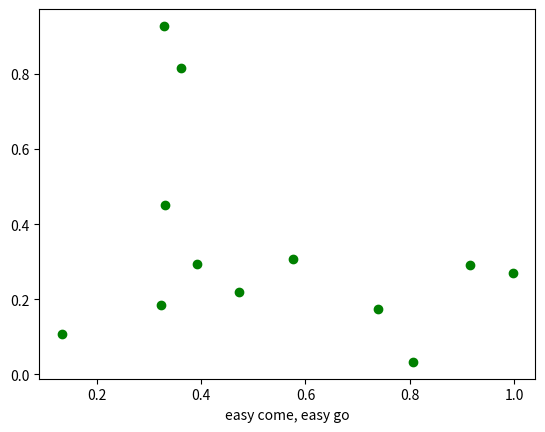

The matplotlib source for this figure:
from __future__ import print_function
import sys
import numpy as np
import matplotlib.pyplot as plt


def press(event):
    print('press', event.key)
    sys.stdout.flush()
    if event.key == 'x':
        visible = xl.get_visible()
        xl.set_visible(not visible)
        fig.canvas.draw()

fig, ax = plt.subplots()

fig.canvas.mpl_connect('key_press_event', press)

ax.plot(np.random.rand(12), np.random.rand(12), 'go')
xl = ax.set_xlabel('easy come, easy go')

plt.show()